Run: headless pygame with SDL's dummy video driver; simulated clock (each Clock.tick advances the game by its frame time, no real sleeping); random seed 0; keys injected as events and as key.get_pressed() state; no mouse input.
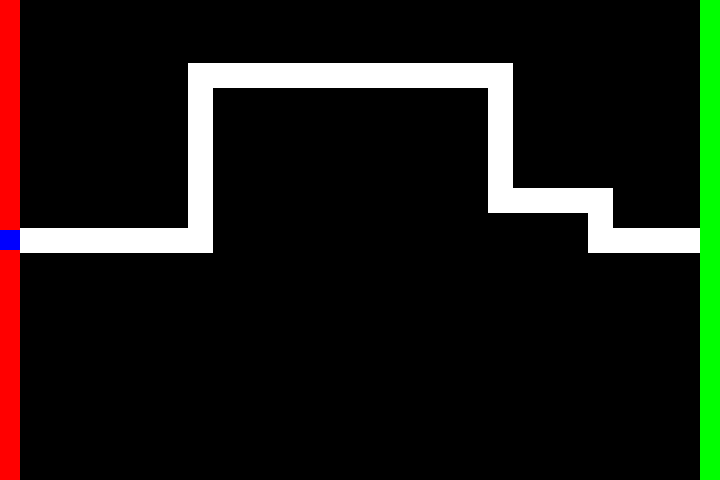
Frame 1 of 4 · flips 1–60 · no input
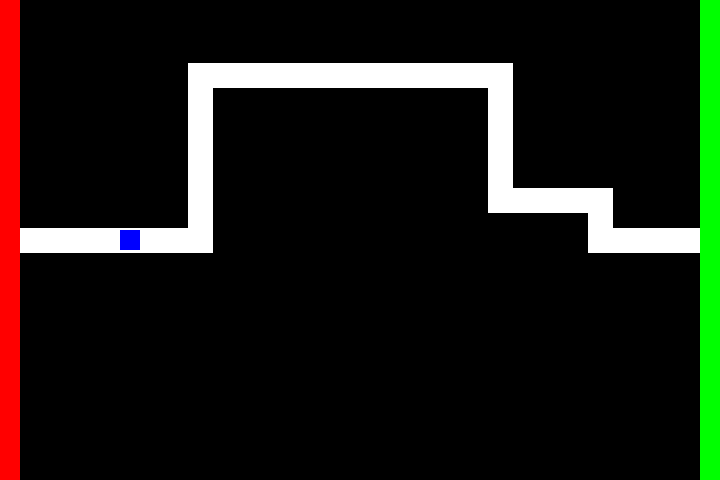
Frame 2 of 4 · flips 61–180 · tapped SPACE, RETURN · held RIGHT (→), D
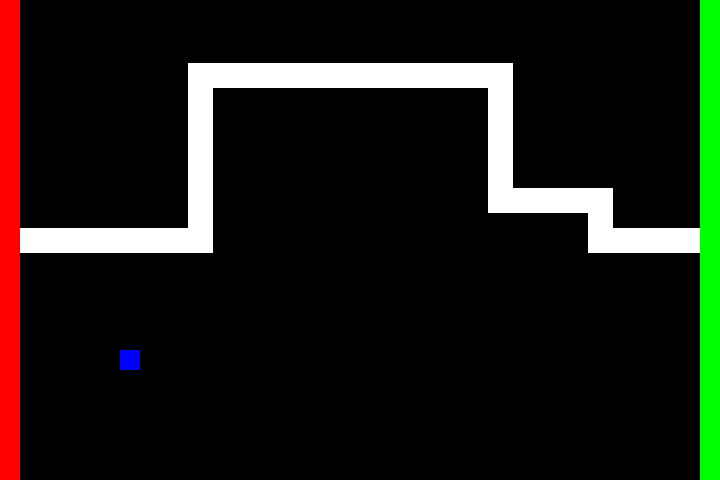
Frame 3 of 4 · flips 181–300 · held DOWN (↓), S
Frame 4 of 4 · flips 301–420 · held LEFT (←), A, UP (↑), W · screen same as frame 1, image omitted

The pygame program that drew these frames:

import pygame

FPS = 60
W = 720
H = 480

BLACK = (0,0,0)
WHITE = (255,255,255)
RED = (255,0,0)
GREEN = (0,255,0)
BLUE = (0,0,255)

speedx = 1
speedy = 1
start_point = (20,240)
end_point = (700,240)
second_point = (200,240)
second_point2 = (200,75)
third_point = (500,75)
third_point2 = (500,200)
forth_point = (600,200)
forth_point2 = (600,240)
end_point2 = (700,240)

thickness = 25

# 初始化 Pygame
pygame.init()
screen = pygame.display.set_mode((W, H))#視窗高低
clock = pygame.time.Clock()
pygame.display.set_caption("電流急急棒")#標題

class Player(pygame.sprite.Sprite):
    def __init__(self):
        pygame.sprite.Sprite.__init__(self)
        self.image = pygame.Surface((20,20))# 角色大小
        self.image.fill(BLUE)#角色顏色
        self.rect = self.image.get_rect()
        self.rect.center = (10,H/2)
    
    #讓角色移動
    def update(self):
        key_pressed = pygame.key.get_pressed()
        if key_pressed[pygame.K_RIGHT]:
            self.rect.x +=speedx
        if key_pressed[pygame.K_LEFT]:
            self.rect.x -=speedx
        if key_pressed[pygame.K_UP]:
            self.rect.y -= speedy
        if key_pressed[pygame.K_DOWN]:
            self.rect.y += speedy
        if self.rect.right > W:
            self.rect.right = W
        if self.rect.left  < 0 :
            self.rect.left = 0
        if self.rect.top < 0:
            self.rect.top = 0
        if self.rect.bottom > H:
            self.rect.bottom = H
    #判定主角是否出界
    def collide(self):
        a = (self.rect.left < second_point[0]-(thickness/2-1) and self.rect.right > start_point[0] and self.rect.top <second_point[1]-(thickness/2)-1)
        b = (self.rect.left < third_point[0]-(thickness/2-1) and self.rect.right > second_point[0] and self.rect.top <third_point[1]-(thickness/2)-1)
        c = (self.rect.left < forth_point[0]-(thickness/2-1) and self.rect.right > third_point[0]+(thickness/2+1) and self.rect.top <forth_point[1]-(thickness/2)-1)
        d = (self.rect.left < end_point[0]-(thickness/2-1) and self.rect.right > forth_point[0]+(thickness/2+1) and self.rect.top <end_point[1]-(thickness/2)-1)
        if (a or b or c or d ):
            print ("test")
        e = (self.rect.left < second_point[0] and self.rect.right > start_point[0]+(thickness/2+1) and self.rect.bottom >second_point[1]+(thickness/2)+1)
        f = (self.rect.left < third_point[0]-(thickness/2-1) and self.rect.right > second_point[0]+(thickness/2+1) and self.rect.bottom >third_point[1]+(thickness/2)+1)
        g = (self.rect.left < forth_point[0]-(thickness/2-1) and self.rect.right > third_point[0]-(thickness/2-1) and self.rect.bottom >forth_point[1]+(thickness/2)+1)
        h = (self.rect.left < end_point[0] and self.rect.right > forth_point[0]-(thickness/2-1) and self.rect.bottom >end_point[1]+(thickness/2)+1)
        if (e or f or g or h):
            print ("e")
class start(pygame.sprite.Sprite):
    def __init__(self):
        pygame.sprite.Sprite.__init__(self)
        self.image = pygame.Surface((20,480))# 起點大小
        self.image.fill(RED)#起點顏色
        self.rect = self.image.get_rect()
        self.rect.center = (10,H/2)

class end(pygame.sprite.Sprite):
    def __init__(self):
        pygame.sprite.Sprite.__init__(self)
        self.image = pygame.Surface((20,480))# 起點大小
        self.image.fill(GREEN)#起點顏色
        self.rect = self.image.get_rect()
        self.rect.center = (710,H/2)

class backgroud:
    def __init__(self,screen,color,width,points):
        self.screen = screen
        self.color = color
        self.width = width
        self.points = points
        
            
    def draw(self):
        
        pygame.draw.lines(self.screen, self.color, False, self.points, self.width)
        for i in range(1,7):
            pygame.draw.rect(self.screen,self.color,[self.points[i][0]-(self.width/2-1),self.points[i][1]-(self.width/2-1),self.width,self.width],0)

            
    def add_point(self,point):
        self.points.append(point)

def collide_color(aSurface,aRect,aColor):
    pixel = pygame.PixelArray(aSurface)
    apixel = pixel[aRect.x:aRect.x+aRect.W,aRect.y:aRect.y+aRect.H]
    pygame.PixelArray.close(pixel)
    return aColor in apixel

wall = backgroud(screen,WHITE,thickness,[start_point])
wall.add_point(second_point)
wall.add_point(second_point2)
wall.add_point(third_point)
wall.add_point(third_point2)
wall.add_point(forth_point)
wall.add_point(forth_point2)
















wall.add_point(end_point2)

all_sprites = pygame.sprite.Group()
Start = start()
End = end()
Player = Player()
all_sprites.add(Start,End,Player)

#遊戲迴圈
running = True
while running:
    clock.tick(FPS)
    for event in pygame.event.get():
        if event.type == pygame.QUIT:
            running = False
    
    #更新遊戲
    all_sprites.update()

    #顯示畫面
    screen.fill(BLACK) 
    wall.draw()
    all_sprites.draw(screen)
    Player.collide()
    #    print (f'GAME OVER')

    pygame.display.update()
pygame.quit()
